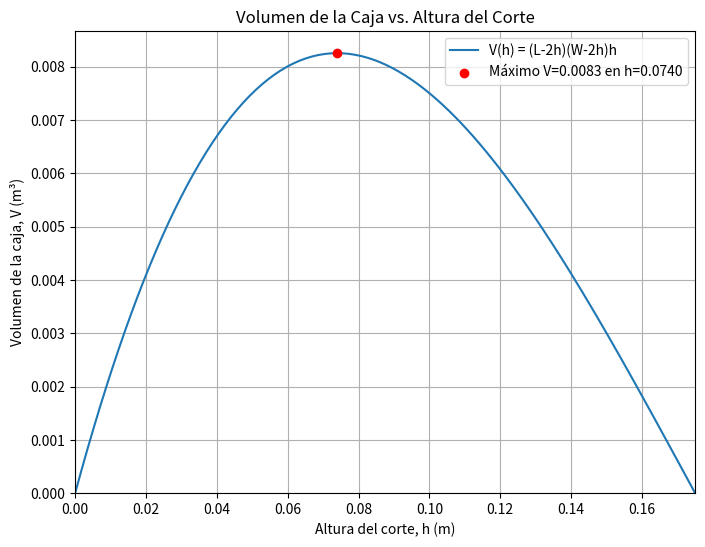
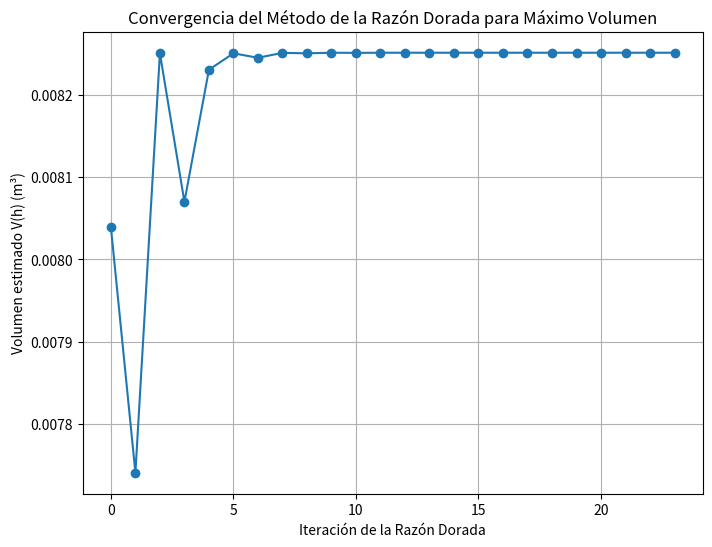
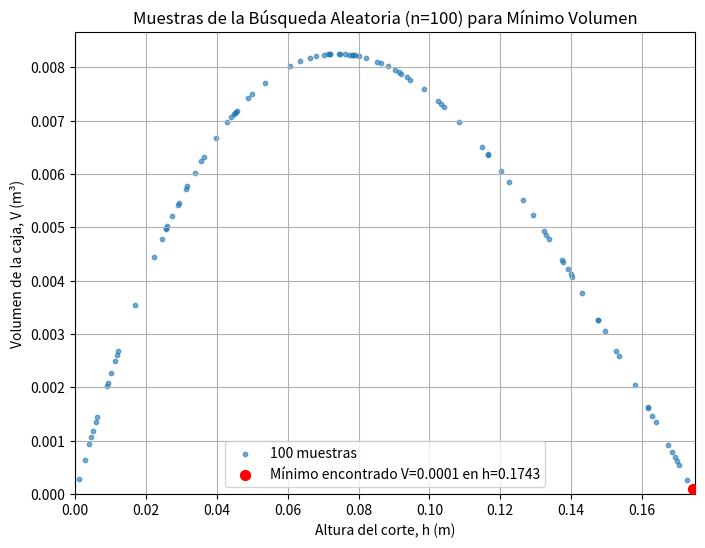

The matplotlib source for these figures, in order:
import math
import random
import matplotlib.pyplot as plt
import numpy as np # Importar numpy para usar en gráficos

# --- Constantes del Problema 3 ---
# Dimensiones de la lámina de aluminio original [source: 32, 69]
SHEET_LENGTH = 0.7      # metros
SHEET_WIDTH = 0.35     # metros (35 cm)
# Espesor de la lámina [source: 32]
SHEET_THICKNESS = 3.5e-3 # metros (3.5 mm)
# Densidad de la aleación de aluminio 7075 [source: 33, 69] (Valor típico)
DENSITY_AL7075 = 2810    # kg/m³
# Parámetros para los métodos de optimización
RANDOM_SEARCH_SAMPLES = 100 # Número de muestras para búsqueda aleatoria [source: 35, 72]
GOLDEN_SEARCH_TOL = 1e-6   # Tolerancia para la sección dorada (más precisa que 1e-5)
# Cálculo del límite superior para la altura 'h' del corte
# h debe ser menor que la mitad del lado más corto para poder doblar
MAX_H = SHEET_WIDTH / 2.0 # Límite superior = 0.35 / 2 = 0.175 m

# --- Inciso I: Construir Función de Volumen ---
# Fuente: [source: 33, 70]
def volumen_caja(h):
    """
    Calcula el volumen de la caja sin tapa formada al cortar cuadrados
    de lado 'h' de las esquinas de la lámina SHEET_LENGTH x SHEET_WIDTH.
    V(h) = (L - 2h) * (W - 2h) * h
    Args:
        h (float): Altura de la caja (lado del cuadrado cortado).
    Returns:
        float: Volumen de la caja en m³. Devuelve 0 si h está fuera del rango válido.
    """
    if 0 < h < MAX_H:
        largo_base = SHEET_LENGTH - 2 * h
        ancho_base = SHEET_WIDTH - 2 * h
        return largo_base * ancho_base * h
    else:
        # Volumen es 0 o no físico si h <= 0 o h >= MAX_H
        return 0

# --- Funciones Auxiliares (Área y Masa) ---
def calcular_area_superficie(h):
    """
    Calcula el área de la superficie del material utilizado para la caja sin tapa.
    Area = Area Base + Area Lado Largo * 2 + Area Lado Ancho * 2
    Args:
        h (float): Altura de la caja.
    Returns:
        float: Área de la superficie en m².
    """
    if 0 <= h < MAX_H: # Permitir h=0 para cálculo de masa teórica
        largo_base = SHEET_LENGTH - 2 * h
        ancho_base = SHEET_WIDTH - 2 * h
        area_base = largo_base * ancho_base
        area_lados_largos = 2 * largo_base * h
        area_lados_anchos = 2 * ancho_base * h
        return area_base + area_lados_largos + area_lados_anchos
    else:
        # Si h no es válida, el área física sería la de la hoja original,
        # pero para la caja formada, sería 0 o inválido.
        # Devolver 0 si h es inválida para la formación de la caja.
        return 0


# --- Incisos IV y V: Calcular Masa ---
# Fuentes: [source: 36, 73]
def calcular_masa(h):
    """
    Calcula la masa de la caja formada con altura 'h'.
    Masa = Volumen del material * Densidad = Area Superficie * Espesor * Densidad
    Args:
        h (float): Altura de la caja.
    Returns:
        float: Masa de la caja en kg.
    """
    area_superficie = calcular_area_superficie(h)
    masa = area_superficie * SHEET_THICKNESS * DENSITY_AL7075
    return masa

# --- Inciso II: Optimizar Volumen Máximo (Razón Dorada) ---
# Fuente: [source: 34, 71]
def razon_dorada_max(func, a, b, tol=GOLDEN_SEARCH_TOL):
    """
    Encuentra el valor de 'h' que maximiza la función 'func' (volumen_caja)
    en el intervalo [a, b] usando el método de la sección dorada.
    Args:
        func (callable): La función a maximizar (ej. volumen_caja).
        a (float): Límite inferior del intervalo de búsqueda para h.
        b (float): Límite superior del intervalo de búsqueda para h.
        tol (float): Tolerancia para la convergencia.
    Returns:
        tuple: (h_optimo, historial_h) donde h_optimo es la altura que maximiza
               el volumen y historial_h es una lista de las estimaciones de h
               en cada iteración.
    """
    gr = (math.sqrt(5) - 1) / 2  # Constante de la razón dorada (aprox 0.618)
    # Puntos interiores iniciales
    c = b - gr * (b - a)
    d = a + gr * (b - a)
    historial_h = [] # Guardar historial para posible visualización

    while abs(c - d) > tol:
        historial_h.append((b + a) / 2) # Guardar punto medio como estimación actual
        # Comparar valores de la función en los puntos interiores
        if func(c) > func(d):
            # El máximo está en [a, d], descartar [d, b]
            b = d
            d = c # El nuevo d es el antiguo c
            c = b - gr * (b - a) # Calcular nuevo c
        else:
            # El máximo está en [c, b], descartar [a, c]
            a = c
            c = d # El nuevo c es el antiguo d
            d = a + gr * (b - a) # Calcular nuevo d

    # El óptimo está en el centro del intervalo final [a, b]
    h_optimo = (b + a) / 2
    historial_h.append(h_optimo)
    return h_optimo, historial_h

# --- Inciso III: Optimizar Volumen Mínimo (Búsqueda Aleatoria) ---
# Fuente: [source: 35, 72]
def optimizacion_aleatoria_min(func, low, high, n=RANDOM_SEARCH_SAMPLES):
    """
    Encuentra el valor de 'h' que minimiza la función 'func' (volumen_caja)
    en el intervalo (low, high) usando búsqueda aleatoria.
    Args:
        func (callable): La función a minimizar (ej. volumen_caja).
        low (float): Límite inferior (exclusivo) del intervalo para h.
        high (float): Límite superior (exclusivo) del intervalo para h.
        n (int): Número de muestras aleatorias a tomar.
    Returns:
        tuple: (h_optimo, historial_h) donde h_optimo es la altura que dio el
               mínimo volumen encontrado y historial_h es la lista de todas
               las alturas muestreadas.
    """
    mejor_h = None
    mejor_valor = math.inf  # Inicializar con infinito para encontrar el mínimo
    historial_h = [] # Guardar todas las h muestreadas

    for _ in range(n):
        # Generar h aleatoria en el intervalo abierto (low, high)
        # Usamos un pequeño épsilon para evitar exactamente 0 y MAX_H si es necesario,
        # pero random.uniform ya genera en [low, high), lo cual es bueno aquí.
        # Asegurémonos que h no sea exactamente 0 o MAX_H si func(0) o func(MAX_H) es problemático,
        # aunque nuestra función volumen_caja devuelve 0 para esos casos.
        # El intervalo estricto es (0, MAX_H) para un volumen > 0.
        h_actual = random.uniform(low, high)
        # Para asegurar estrictamente > low y < high:
        # epsilon = 1e-9 # Un valor pequeño
        # h_actual = random.uniform(low + epsilon, high - epsilon)

        historial_h.append(h_actual)
        valor_actual = func(h_actual)

        # Actualizar si encontramos un valor menor
        if valor_actual < mejor_valor:
            mejor_valor = valor_actual
            mejor_h = h_actual

    # Nota: El mínimo volumen teórico > 0 ocurre cuando h tiende a 0 o a MAX_H.
    # La búsqueda aleatoria encontrará el h muestreado que produce el menor volumen,
    # que probablemente será muy cercano a 0 o a MAX_H.
    return mejor_h, historial_h

# --- Ejecución Principal y Resultados ---

print("Resolviendo Problema 3...")
print("---------------------------------------")
print(f"Dimensiones lámina: L={SHEET_LENGTH} m, W={SHEET_WIDTH} m")
print(f"Intervalo válido para altura h: (0, {MAX_H}) m")
print("---------------------------------------")

# II. Optimizar para Máximo Volumen
h_max, historial_max = razon_dorada_max(volumen_caja, 0, MAX_H)
volumen_max = volumen_caja(h_max)
# IV. Calcular Masa para Máximo Volumen
m_max = calcular_masa(h_max)

print(f"[II] Altura óptima para MÁXIMO volumen (Razón Dorada): h = {h_max:.6f} m")
print(f"     Volumen máximo correspondiente: V_max = {volumen_max:.6f} m³")
print(f"[IV] Masa de la caja con volumen máximo: m_max = {m_max:.4f} kg")
print("---------------------------------------")

# III. Optimizar para Mínimo Volumen
# Buscamos en (0, MAX_H) porque en h=0 y h=MAX_H el volumen es exactamente 0.
# Si buscamos el mínimo > 0, el intervalo debería ser (epsilon, MAX_H - epsilon).
# Pero como el método es numérico y se pide búsqueda aleatoria,
# buscar en [0, MAX_H] con uniform() está bien, encontrará h cerca de los bordes.
h_min, historial_min_h = optimizacion_aleatoria_min(volumen_caja, 0, MAX_H)
volumen_min = volumen_caja(h_min)
# V. Calcular Masa para Mínimo Volumen
m_min = calcular_masa(h_min)

print(f"[III] Altura encontrada para MÍNIMO volumen (Búsqueda Aleatoria, n={RANDOM_SEARCH_SAMPLES}): h = {h_min:.6f} m")
print(f"      Volumen mínimo encontrado: V_min = {volumen_min:.6f} m³")
print(f"      (Nota: El V_min encontrado será cercano a 0, ya que V tiende a 0 en h=0 y h={MAX_H})")
print(f"[V]  Masa de la caja con volumen mínimo encontrado: m_min = {m_min:.4f} kg")
print("---------------------------------------")


# --- Visualizaciones ---

# 1. Gráfica de la función Volumen vs Altura
h_vals = np.linspace(0, MAX_H, 200) # Generar valores de h en el intervalo [0, MAX_H]
v_vals = [volumen_caja(h) for h in h_vals] # Calcular volumen para cada h

plt.figure(figsize=(8, 6))
plt.plot(h_vals, v_vals, label='V(h) = (L-2h)(W-2h)h')
plt.scatter([h_max], [volumen_max], color='red', zorder=5, label=f'Máximo V={volumen_max:.4f} en h={h_max:.4f}')
plt.xlabel('Altura del corte, h (m)')
plt.ylabel('Volumen de la caja, V (m³)')
plt.title('Volumen de la Caja vs. Altura del Corte')
plt.grid(True)
plt.legend()
plt.ylim(bottom=0) # Asegurar que el eje y empiece en 0
plt.xlim(left=0, right=MAX_H)
plt.show()

# 2. Gráfica de Convergencia de la Razón Dorada (Opcional)
# Se grafica el volumen en las estimaciones de h (puntos medios) de cada iteración
volumenes_hist_max = [volumen_caja(h) for h in historial_max]
plt.figure(figsize=(8, 6))
plt.plot(range(len(historial_max)), volumenes_hist_max, marker='o', linestyle='-')
plt.xlabel('Iteración de la Razón Dorada')
plt.ylabel('Volumen estimado V(h) (m³)')
plt.title('Convergencia del Método de la Razón Dorada para Máximo Volumen')
plt.grid(True)
# plt.yscale('log') # Puede ser útil si converge muy rápido
plt.show()

# 3. Gráfica de la Búsqueda Aleatoria (Opcional)
# Muestra los puntos (h, V(h)) evaluados durante la búsqueda aleatoria
volumenes_hist_min = [volumen_caja(h) for h in historial_min_h]
plt.figure(figsize=(8, 6))
plt.scatter(historial_min_h, volumenes_hist_min, s=10, alpha=0.6, label=f'{RANDOM_SEARCH_SAMPLES} muestras')
plt.scatter([h_min], [volumen_min], color='red', zorder=5, s=50, label=f'Mínimo encontrado V={volumen_min:.4f} en h={h_min:.4f}')
plt.xlabel('Altura del corte, h (m)')
plt.ylabel('Volumen de la caja, V (m³)')
plt.title(f'Muestras de la Búsqueda Aleatoria (n={RANDOM_SEARCH_SAMPLES}) para Mínimo Volumen')
plt.grid(True)
plt.legend()
plt.ylim(bottom=0)
plt.xlim(left=0, right=MAX_H)
plt.show()
